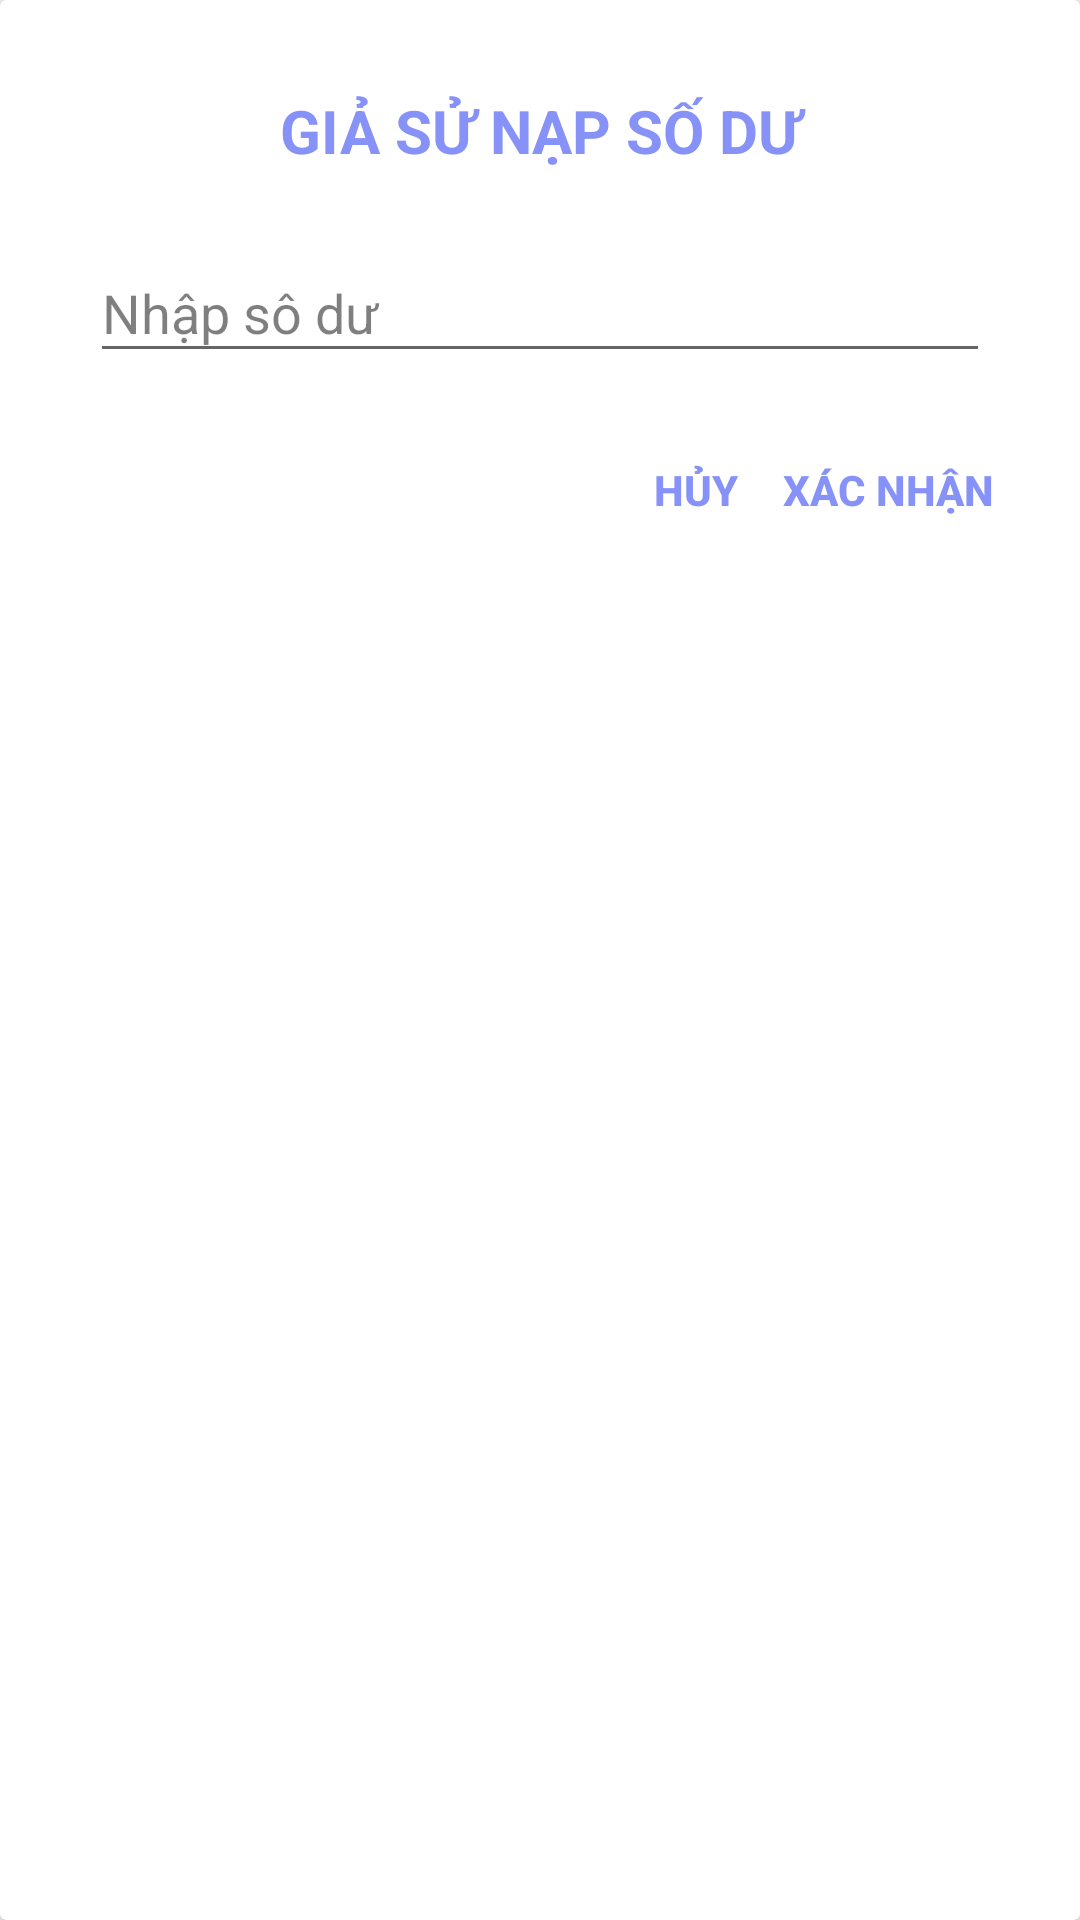

Here is an Android app screen rendered from its layout file. Give the layout XML and the strings, colors and styles it references.
<!-- AndroidManifest.xml: application theme Theme.DuAn1_QuanLyRapPhim -->
<!-- res/layout/dialog_themsodu.xml -->
<?xml version="1.0" encoding="utf-8"?>

<androidx.cardview.widget.CardView xmlns:android="http://schemas.android.com/apk/res/android"
    xmlns:app="http://schemas.android.com/apk/res-auto"
    android:layout_width="match_parent"
    android:layout_height="match_parent"
    android:orientation="vertical">

    <LinearLayout
        android:layout_width="match_parent"
        android:layout_height="match_parent"
        android:orientation="vertical"
        android:padding="20dp">

        <TextView
            android:layout_width="match_parent"
            android:layout_height="wrap_content"
            android:text="GIẢ SỬ NẠP SỐ DƯ"
            android:gravity="center"
            android:textStyle="bold"
            android:textSize="20sp"
            android:padding="10dp"
            android:textColor="#8692F7"/>
        <com.google.android.material.textfield.TextInputLayout
            android:id="@+id/textInputTL"
            android:layout_width="match_parent"
            android:layout_height="wrap_content"
            android:layout_marginHorizontal="10dp"
            android:layout_marginVertical="5dp"
            app:hintTextColor="#000000"
            android:hint="Nhập sô dư"
            app:errorTextColor="#FF0000"
            app:boxStrokeColor="@color/black"
            android:textColorHint="#80000000"
            app:startIconDrawable="@drawable/theloai_icon">
            <com.google.android.material.textfield.TextInputEditText
                android:id="@+id/ed_SoDu"
                android:layout_width="match_parent"
                android:layout_height="wrap_content"/>
        </com.google.android.material.textfield.TextInputLayout>
        
        
        
        
        
        
        
        
        <LinearLayout
            android:layout_width="match_parent"
            android:layout_height="wrap_content"
            android:layout_marginTop="10dp"
            android:gravity="end"
            android:orientation="horizontal">
            <Button
                android:id="@+id/btnHuy"
                android:layout_width="40dp"
                android:layout_height="wrap_content"
                android:text="Hủy"
                android:textColor="#8692F7"
                android:background="#00000000"
                android:textStyle="bold" />
            <Button
                android:id="@+id/btnXacNhan"
                android:layout_width="wrap_content"
                android:layout_height="wrap_content"
                android:text="Xác Nhận"
                android:textColor="#8692F7"
                android:background="#00000000"
                android:textStyle="bold" />
        </LinearLayout>
    </LinearLayout>
</androidx.cardview.widget.CardView>
<!-- resources referenced by this layout -->
<resources>
  <color name="black">#FF000000</color>
  <style name="Theme.DuAn1_QuanLyRapPhim" parent="Base.Theme.DuAn1_QuanLyRapPhim" />
  <style name="Base.Theme.DuAn1_QuanLyRapPhim" parent="Theme.AppCompat.DayNight.NoActionBar">
          
          
      </style>
</resources>
